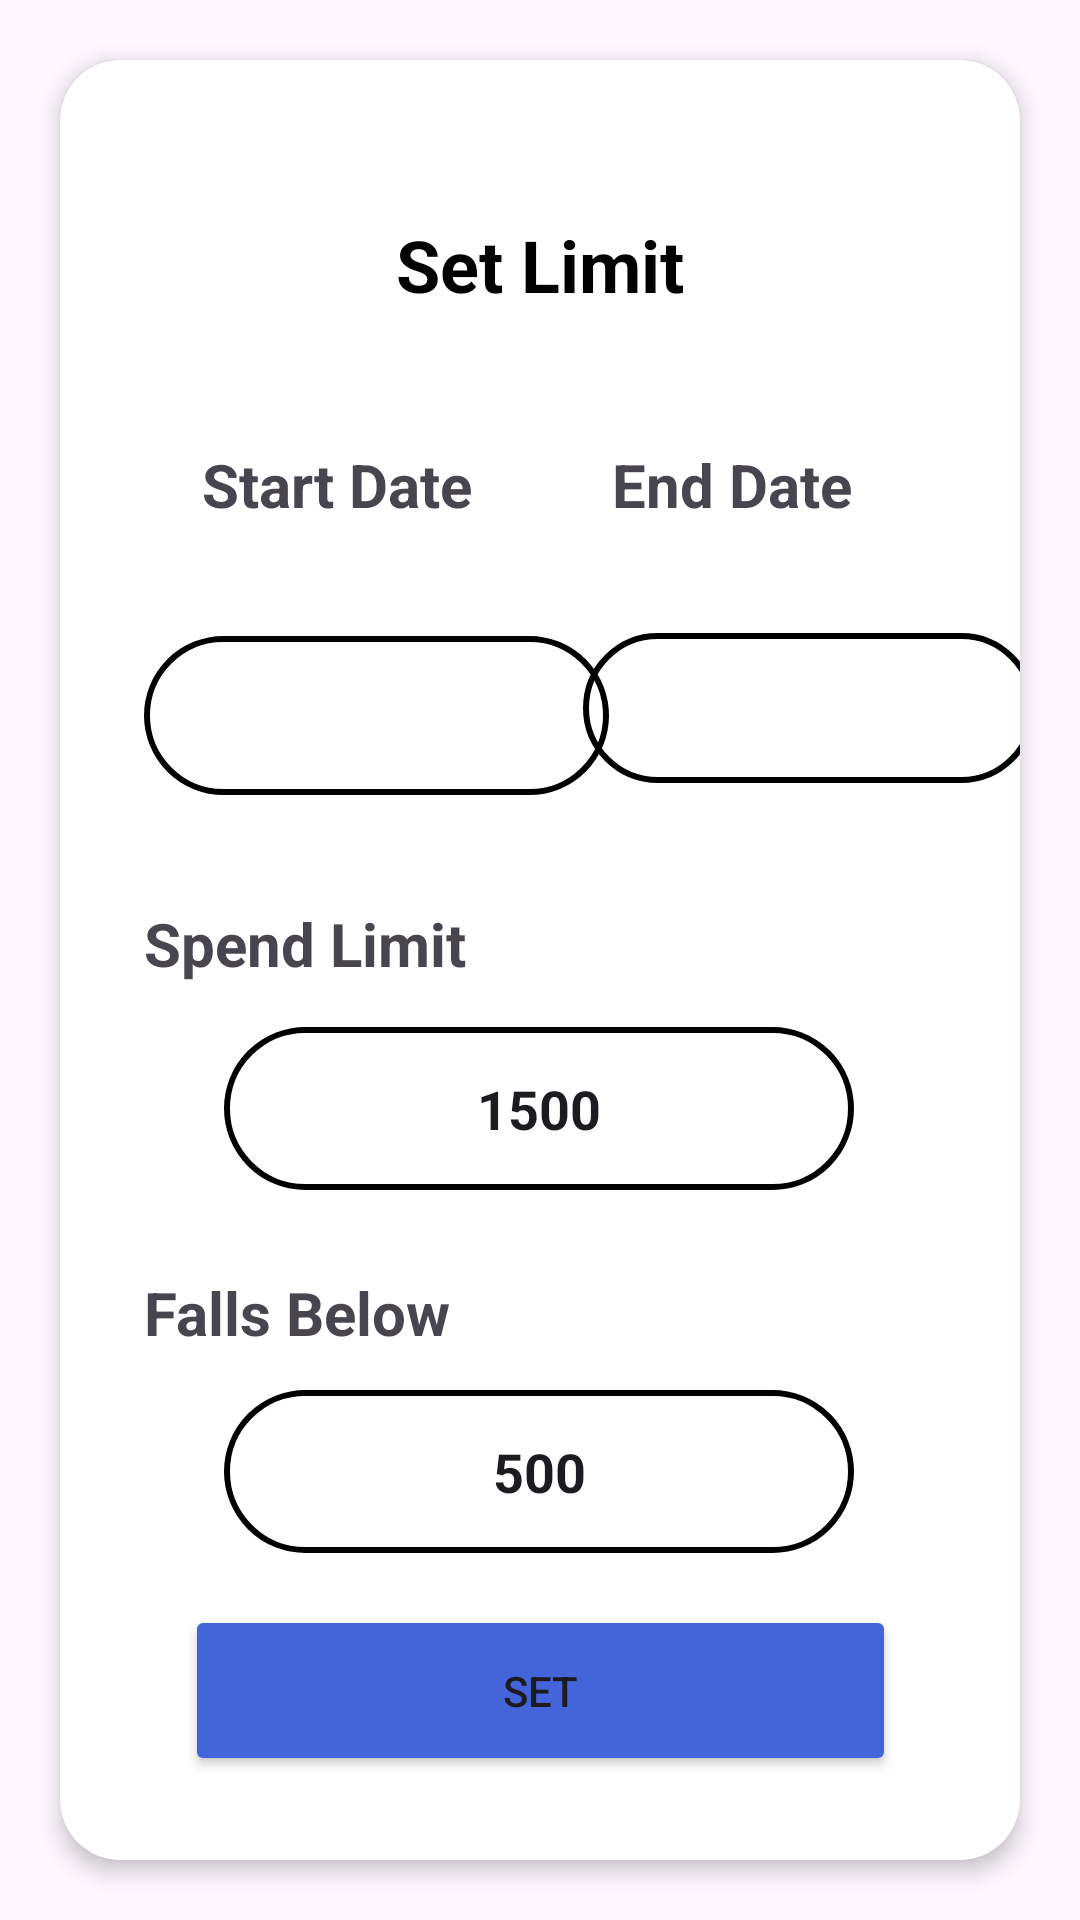

This screen was rendered from an Android layout file. Write that file and the resources it references.
<!-- AndroidManifest.xml: application theme Theme.PennyWise -->
<!-- res/layout/activity_edit_set_limit.xml -->
<?xml version="1.0" encoding="utf-8"?>
<androidx.constraintlayout.widget.ConstraintLayout xmlns:android="http://schemas.android.com/apk/res/android"
    xmlns:app="http://schemas.android.com/apk/res-auto"
    xmlns:tools="http://schemas.android.com/tools"
    android:layout_width="match_parent"
    android:layout_height="match_parent"
    android:background="@drawable/background4"
    tools:context=".EditSetLimit">

    <androidx.cardview.widget.CardView
        android:layout_width="match_parent"
        android:layout_height="match_parent"
        app:cardCornerRadius="20dp"
        app:cardElevation="4dp"
        android:layout_margin="20dp">

        <androidx.constraintlayout.widget.ConstraintLayout
            android:layout_width="match_parent"
            android:layout_height="match_parent">

            <EditText
                android:id="@+id/editsetlimit_startdate"
                android:layout_width="155dp"
                android:layout_height="53dp"
                android:layout_marginStart="28dp"
                android:layout_marginTop="37dp"
                android:background="@drawable/border"
                android:ems="10"
                android:focusable="false"
                android:inputType="date"
                android:onClick="showStartDatePicker"
                android:padding="12sp"
                android:textAlignment="center"
                android:textStyle="bold"
                app:layout_constraintStart_toStartOf="parent"
                app:layout_constraintTop_toBottomOf="@+id/textView5" />

            <TextView
                android:id="@+id/selected_start_date"
                android:layout_width="wrap_content"
                android:layout_height="wrap_content"
                app:layout_constraintStart_toStartOf="parent"
                app:layout_constraintTop_toBottomOf="@+id/editsetlimit_startdate" />

            <EditText
                android:id="@+id/editsetlimit_enddate"
                android:layout_width="151dp"
                android:layout_height="50dp"
                android:layout_marginTop="36dp"
                android:background="@drawable/border"
                android:ems="10"
                android:focusable="false"
                android:inputType="date"
                android:onClick="showEndDatePicker"
                android:padding="12sp"
                android:textAlignment="center"
                android:textStyle="bold"
                app:layout_constraintEnd_toEndOf="parent"
                app:layout_constraintHorizontal_bias="0.627"
                app:layout_constraintStart_toEndOf="@+id/editsetlimit_startdate"
                app:layout_constraintTop_toBottomOf="@+id/textView11" />

            <TextView
                android:id="@+id/selected_end_date"
                android:layout_width="wrap_content"
                android:layout_height="wrap_content"
                app:layout_constraintStart_toStartOf="parent"
                app:layout_constraintTop_toBottomOf="@+id/editsetlimit_enddate" />

            <TextView
                android:id="@+id/textView5"
                android:layout_width="wrap_content"
                android:layout_height="wrap_content"
                android:layout_marginStart="36dp"
                android:layout_marginTop="128dp"
                android:text="Start Date"
                android:textSize="20sp"
                android:textStyle="bold"
                app:layout_constraintEnd_toStartOf="@+id/textView11"
                app:layout_constraintHorizontal_bias="0.196"
                app:layout_constraintStart_toStartOf="parent"
                app:layout_constraintTop_toTopOf="parent" />

            <TextView
                android:id="@+id/textView11"
                android:layout_width="wrap_content"
                android:layout_height="wrap_content"
                android:layout_marginTop="128dp"
                android:layout_marginEnd="56dp"
                android:text="End Date"
                android:textSize="20sp"
                android:textStyle="bold"
                app:layout_constraintEnd_toEndOf="parent"
                app:layout_constraintTop_toTopOf="parent" />

            <TextView
                android:id="@+id/textView13"
                android:layout_width="wrap_content"
                android:layout_height="wrap_content"
                android:layout_marginTop="52dp"
                android:text="Set Limit"
                android:textColor="@color/black"
                android:textSize="24sp"
                android:textStyle="bold"
                app:layout_constraintEnd_toEndOf="parent"
                app:layout_constraintStart_toStartOf="parent"
                app:layout_constraintTop_toTopOf="parent" />

            <TextView
                android:id="@+id/textView15"
                android:layout_width="wrap_content"
                android:layout_height="wrap_content"
                android:layout_marginStart="28dp"
                android:layout_marginTop="36dp"
                android:text="Spend Limit"
                android:textSize="20sp"
                android:textStyle="bold"
                app:layout_constraintStart_toStartOf="parent"
                app:layout_constraintTop_toBottomOf="@+id/editsetlimit_startdate" />

            <EditText
                android:id="@+id/editsetlimit_spendlimit"
                android:layout_width="wrap_content"
                android:layout_height="wrap_content"
                android:background="@drawable/border"
                android:ems="10"
                android:inputType="number"
                android:padding="15sp"
                android:text="1500"
                android:textAlignment="center"
                android:textStyle="bold"
                app:layout_constraintBottom_toTopOf="@+id/editsetlimit_warning"
                app:layout_constraintEnd_toEndOf="parent"
                app:layout_constraintHorizontal_bias="0.496"
                app:layout_constraintStart_toStartOf="parent"
                app:layout_constraintTop_toBottomOf="@+id/textView15"
                app:layout_constraintVertical_bias="0.177" />

            <TextView
                android:id="@+id/textView16"
                android:layout_width="wrap_content"
                android:layout_height="wrap_content"
                android:layout_marginStart="28dp"
                android:layout_marginTop="96dp"
                android:text="Falls Below"
                android:textSize="20sp"
                android:textStyle="bold"
                app:layout_constraintStart_toStartOf="parent"
                app:layout_constraintTop_toBottomOf="@+id/textView15" />

            <EditText
                android:id="@+id/editsetlimit_warning"
                android:layout_width="wrap_content"
                android:layout_height="wrap_content"
                android:background="@drawable/border"
                android:ems="10"
                android:inputType="number"
                android:padding="15sp"
                android:text="500"
                android:textAlignment="center"
                android:textStyle="bold"
                app:layout_constraintBottom_toTopOf="@+id/editsetlimit_setbutton"
                app:layout_constraintEnd_toEndOf="parent"
                app:layout_constraintHorizontal_bias="0.496"
                app:layout_constraintStart_toStartOf="parent"
                app:layout_constraintTop_toBottomOf="@+id/textView16"
                app:layout_constraintVertical_bias="0.42" />

            <Button
                android:id="@+id/editsetlimit_setbutton"
                android:layout_width="237dp"
                android:layout_height="57dp"
                android:layout_marginBottom="28dp"
                android:backgroundTint="#4465DA"
                android:text="Set"
                app:layout_constraintBottom_toBottomOf="parent"
                app:layout_constraintEnd_toEndOf="parent"
                app:layout_constraintStart_toStartOf="parent" />

            <ImageView
                android:id="@+id/editsetlimit_close"
                android:layout_width="37dp"
                android:layout_height="45dp"
                android:layout_marginTop="4dp"
                android:layout_marginEnd="16dp"
                app:layout_constraintEnd_toEndOf="parent"
                app:layout_constraintTop_toTopOf="parent"
                app:srcCompat="@drawable/close_icon" />

        </androidx.constraintlayout.widget.ConstraintLayout>

    </androidx.cardview.widget.CardView>

</androidx.constraintlayout.widget.ConstraintLayout>
<!-- resources referenced by this layout -->
<resources>
  <color name="black">#FF000000</color>
  <!-- drawable border (drawable) -->
  <?xml version="1.0" encoding="utf-8"?>
  <shape xmlns:android="http://schemas.android.com/apk/res/android"
      android:shape="rectangle">
      <stroke
          android:width="2dp"
          android:color="@color/black"/>
      <corners android:radius="30dp"/>
  
  </shape>
  <style name="Theme.PennyWise" parent="Base.Theme.PennyWise" />
  <style name="Base.Theme.PennyWise" parent="Theme.Material3.Light.NoActionBar">
          
          
      </style>
</resources>
